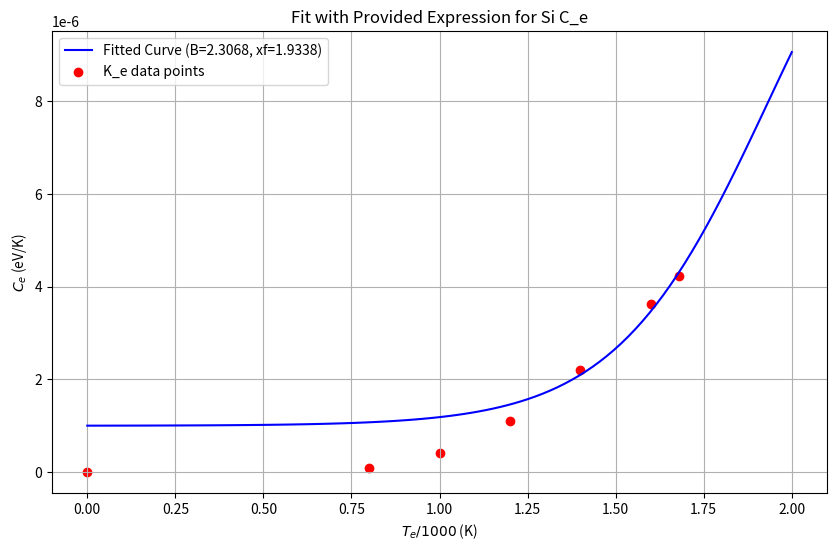

This chart was generated by the following Python code:
#This code fits a curve to the data provided in GLASSBRENNER paper for electronic specific heat using a similar formula to the one proposed by Jarrin, 2020.
#Still under development

import numpy as np
import matplotlib.pyplot as plt
from scipy.optimize import curve_fit

# Define the provided fitting function (Jarrin 2020)
def ce_function(x, B, xf):
    A = 1.5e-5
    E = 1e-6
    return 0.5 * (A - E) * (1 + np.tanh(B * (x - xf))) + E

# K_e data for Silicon converted to C_e (Temperature in K and C_e in eV/K). Source: GLASSBRENNER
temperature_data = np.array([0,800, 1000, 1200, 1400, 1600, 1681])
ce_data = np.array([0,8.738094e17, 4.056972e18, 1.104745e19, 2.209490e19, 3.620068e19, 4.231734e19]) / 10**25

# Prepare data for fitting
x_data = temperature_data / 1000
y_data = ce_data

# Assign higher weights to lower temperature points using a power-law weighting scheme (optional, does not work)
weights = 1 / (x_data**2 + 1e-6)

# Fit
initial_guess = [1, 1]  # Initial guesses for B and xf
popt, _ = curve_fit(ce_function, x_data, y_data, p0=initial_guess, sigma=weights, maxfev=10000)

# Extract the optimal coefficients
B_opt, xf_opt = popt

# Generate fitted curve
Te = np.linspace(0, 2000, 100)  # Te in Kelvin
x = Te / 1000  # x variable for the horizontal axis
ce_fit = ce_function(x, B_opt, xf_opt)

# Plotting the fitted curve with data points
plt.figure(figsize=(10, 6))
plt.plot(x, ce_fit, label=f'Fitted Curve (B={B_opt:.4f}, xf={xf_opt:.4f})', color='blue')
plt.scatter(x_data, y_data, color='red', label='K_e data points')
plt.xlabel('$T_e / 1000$ (K)')
plt.ylabel('$C_e$ (eV/K)')
plt.title('Fit with Provided Expression for Si C_e')
plt.legend()
plt.grid(True)
plt.show()

popt
